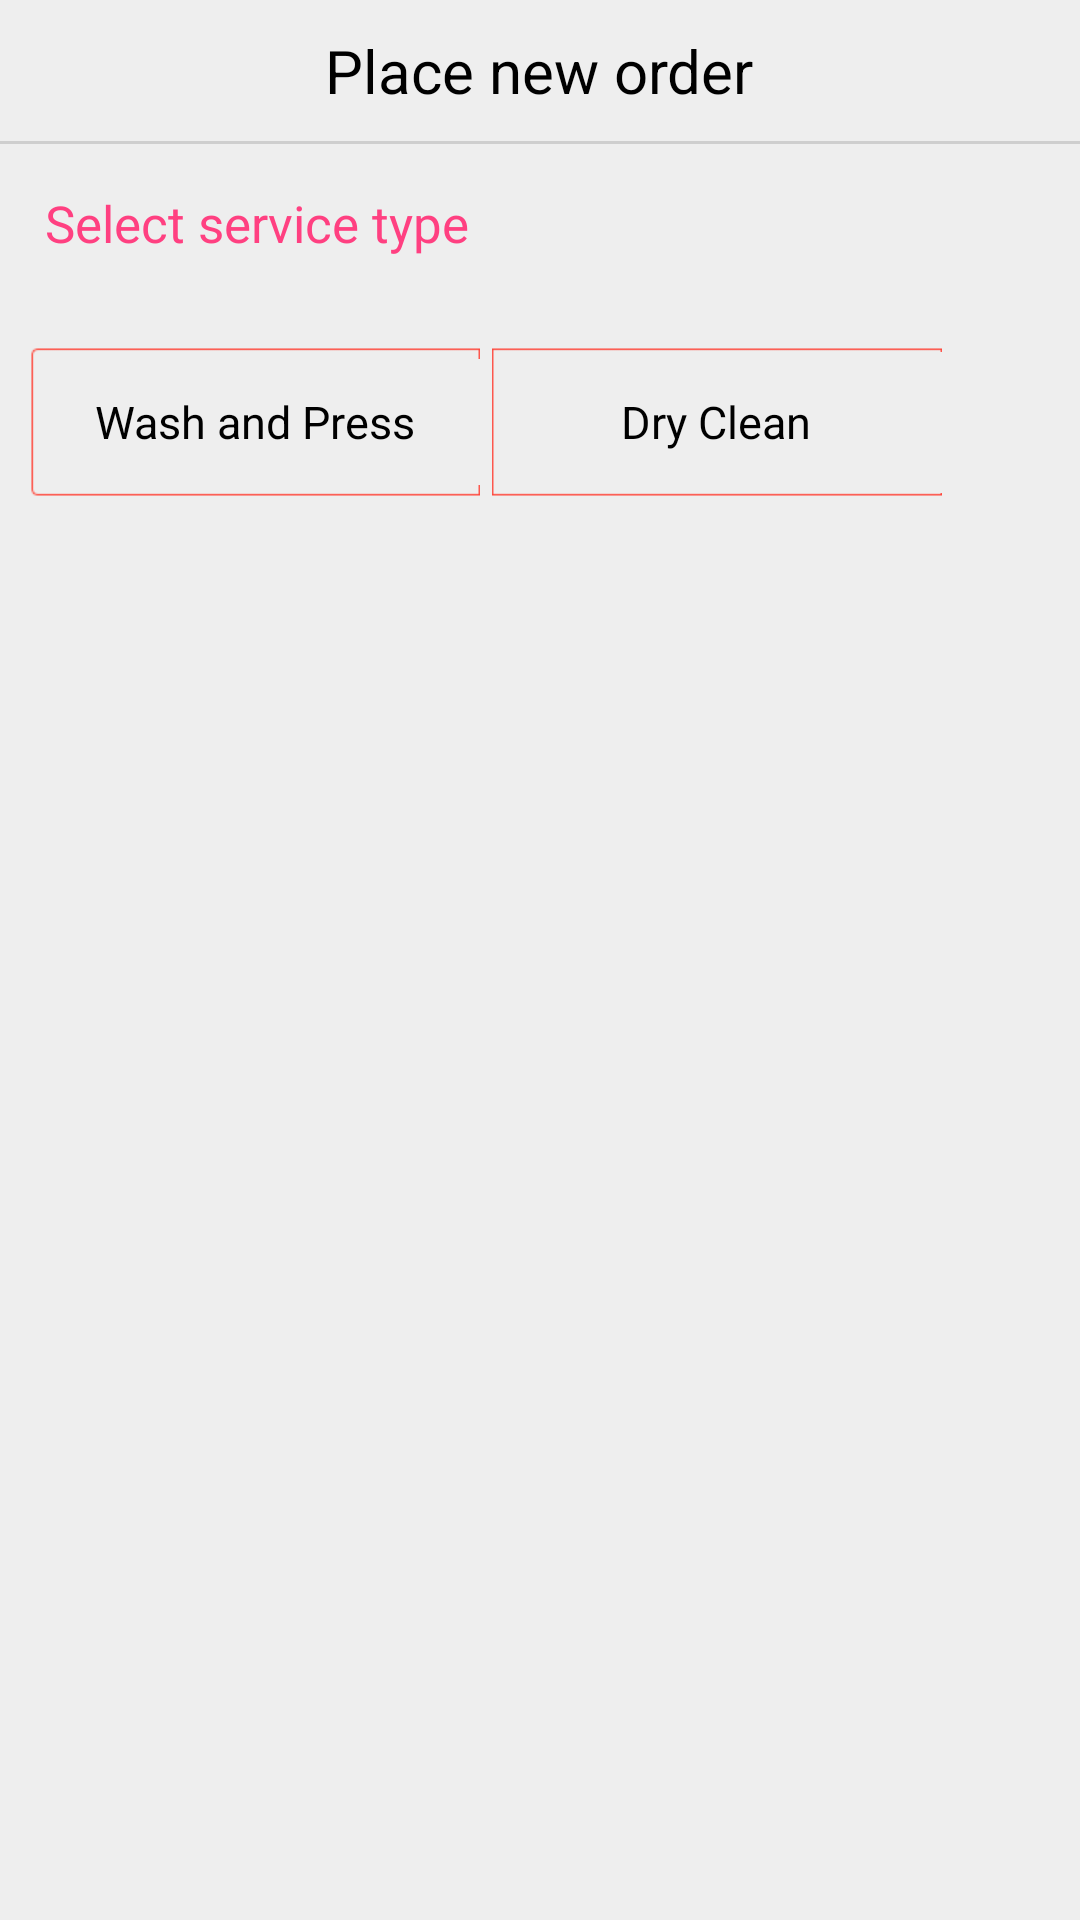

Produce the Android XML layout that renders to this screen, including the resource entries it uses.
<!-- AndroidManifest.xml: application theme AppTheme -->
<!-- res/layout/dialog_create_order.xml -->
<?xml version="1.0" encoding="utf-8"?>
<FrameLayout xmlns:android="http://schemas.android.com/apk/res/android"
    android:layout_width="match_parent"
    android:layout_height="match_parent"
    android:background="#eeeeee"
    android:orientation="vertical">


    <RelativeLayout
        android:layout_width="match_parent"
        android:layout_height="match_parent">


        <LinearLayout
            android:id="@+id/rootView"
            android:layout_width="match_parent"
            android:layout_height="wrap_content"
            android:orientation="vertical">

            <TextView
                android:layout_width="wrap_content"
                android:layout_height="wrap_content"
                android:layout_gravity="center_horizontal"
                android:gravity="center_horizontal"
                android:paddingBottom="10dp"
                android:paddingTop="10dp"
                android:text="Place new order"
                android:textColor="#000000"
                android:textSize="20sp" />

            <View
                android:layout_width="match_parent"
                android:layout_height="1dp"
                android:background="#22000000" />

            <TextView
                android:layout_width="wrap_content"
                android:layout_height="wrap_content"
                android:padding="15dp"
                android:text="Select service type"
                android:textColor="@color/colorAccent"
                android:textSize="17sp" />

            <LinearLayout
                android:id="@+id/options_container"
                android:layout_width="wrap_content"
                android:layout_height="wrap_content"
                android:layout_below="@+id/imageView"
                android:layout_centerHorizontal="true"
                android:layout_centerVertical="true"
                android:layout_marginLeft="10dp"
                android:layout_marginTop="15dp"
                android:orientation="horizontal">

                <LinearLayout
                    android:id="@+id/slot1"
                    android:layout_width="150dp"
                    android:layout_height="50dp"
                    android:layout_gravity="center"
                    android:layout_marginRight="2dp"
                    android:background="@drawable/radio_checked_left"
                    android:gravity="center"
                    android:orientation="vertical"
                    android:paddingBottom="5.0dip"
                    android:paddingLeft="20.0dip"
                    android:paddingRight="20.0dip"
                    android:paddingTop="5.0dip">

                    <TextView
                        android:layout_width="wrap_content"
                        android:layout_height="wrap_content"
                        android:layout_gravity="center"
                        android:text="Wash and Press"
                        android:textColor="@android:color/black"
                        android:textSize="15.0dip" />

                </LinearLayout>

                <LinearLayout
                    android:id="@+id/slot2"
                    android:layout_width="150dp"
                    android:layout_height="50dp"
                    android:layout_gravity="center"
                    android:layout_marginLeft="2dp"
                    android:layout_marginRight="6dp"
                    android:background="@drawable/radio_checked_middle"
                    android:gravity="center"
                    android:orientation="vertical"
                    android:paddingBottom="5.0dip"
                    android:paddingLeft="20.0dip"
                    android:paddingRight="20.0dip"
                    android:paddingTop="5.0dip">

                    <TextView
                        android:layout_width="wrap_content"
                        android:layout_height="wrap_content"
                        android:layout_gravity="center"
                        android:text="Dry Clean"
                        android:textColor="@android:color/black"
                        android:textSize="15.0dip" />

                </LinearLayout>


            </LinearLayout>
        </LinearLayout>


        <ImageButton
            android:id="@+id/next"
            android:layout_width="wrap_content"
            android:layout_height="wrap_content"
            android:layout_alignParentRight="true"
            android:layout_below="@+id/rootView"
            android:layout_gravity="bottom|right"
            android:layout_margin="16dp"
            android:layout_marginTop="10dp"
            android:background="@null"
            android:gravity="bottom|right"
            android:src="@drawable/ic_arrow_forward_white_24px" />

    </RelativeLayout>

</FrameLayout>
<!-- resources referenced by this layout -->
<resources>
  <color name="colorAccent">#ff4081</color>
  <!-- drawable radio_checked_left (drawable-xhdpi) -->
  <?xml version="1.0" encoding="utf-8"?>
  <selector
    xmlns:android="http://schemas.android.com/apk/res/android">
      <item android:state_selected="true" android:drawable="@drawable/tab_left_selected" />
      <item android:state_enabled="false" android:drawable="@drawable/tab_left_disabled" />
      <item android:drawable="@drawable/tab_left_unselected" />
  </selector>
  <!-- drawable radio_checked_middle (drawable-xhdpi) -->
  <?xml version="1.0" encoding="utf-8"?>
  <selector
    xmlns:android="http://schemas.android.com/apk/res/android">
      <item android:state_selected="true" android:drawable="@drawable/tab_middle_selected" />
      <item android:state_enabled="false" android:drawable="@drawable/tab_middle_disabled" />
      <item android:drawable="@drawable/tab_middle_unselected" />
  </selector>
  <style name="AppTheme" parent="Theme.AppCompat.Light.NoActionBar">
          
          <item name="colorPrimary">@color/dhodu_primary</item>
          <item name="colorPrimaryDark">@color/dhodu_primary_dark</item>
          <item name="colorAccent">@color/colorAccent</item>
          <item name="android:navigationBarColor">@color/dhodu_primary_dark</item>
          <item name="android:windowBackground">@android:color/white</item>
          <item name="android:listViewStyle">@style/TransparentListView</item>
          <item name="android:expandableListViewStyle">@style/TransparentExpandableListView</item>
      </style>
  <color name="dhodu_primary">#102b4b</color>
  <color name="dhodu_primary_dark">#102b4b</color>
  <style name="TransparentListView" parent="@android:style/Widget.ListView">
          <item name="android:cacheColorHint">@android:color/transparent</item>
      </style>
  <style name="TransparentExpandableListView" parent="@android:style/Widget.ExpandableListView">
          <item name="android:cacheColorHint">@android:color/transparent</item>
      </style>
</resources>
